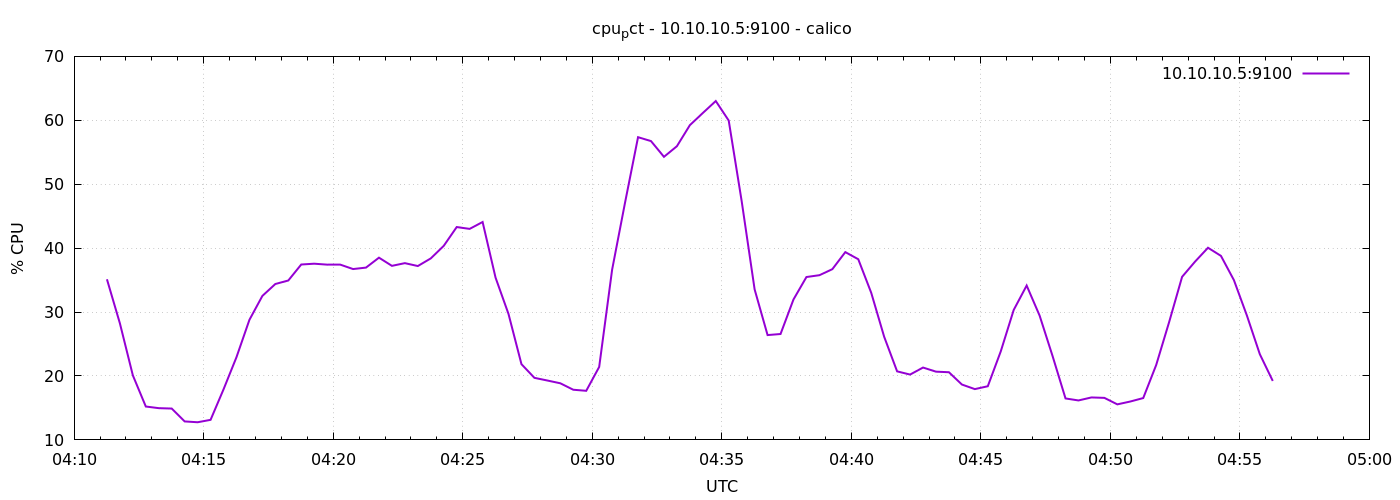

The file beside this chart, header and first rows:
1776744676	35.12857142857164
1776744706	28.23
1776744736	20.1
1776744766	15.22
1776744796	14.97
1776744826	14.9
1776744856	12.89
1776744886	12.76
1776744916	13.14
1776744946	17.9
1776744976	22.94
1776745006	28.79
1776745036	32.53
1776745066	34.39
1776745096	34.94
1776745126	37.44
1776745156	37.57
1776745186	37.42
1776745216	37.43
1776745246	36.73
1776745276	36.96
1776745306	38.51
1776745336	37.23
1776745366	37.65
1776745396	37.2
1776745426	38.4
1776745456	40.36
1776745486	43.3
1776745516	43.01
1776745546	44.09
1776745576	35.39
1776745606	29.7
1776745636	21.85
1776745666	19.71
1776745696	19.29
1776745726	18.86
1776745756	17.85
1776745786	17.68
1776745816	21.41
1776745846	36.65
1776745876	47.16
1776745906	57.36
1776745936	56.75
1776745966	54.29
1776745996	55.95
1776746026	59.24
1776746056	61.14
1776746086	63.02
1776746116	59.96
1776746146	47.35
1776746176	33.54
1776746206	26.4
1776746236	26.57
1776746266	31.97
1776746296	35.48
1776746326	35.77
1776746356	36.71
1776746386	39.38
1776746416	38.27
1776746446	33.02
1776746476	26.13
... 30 more rows
